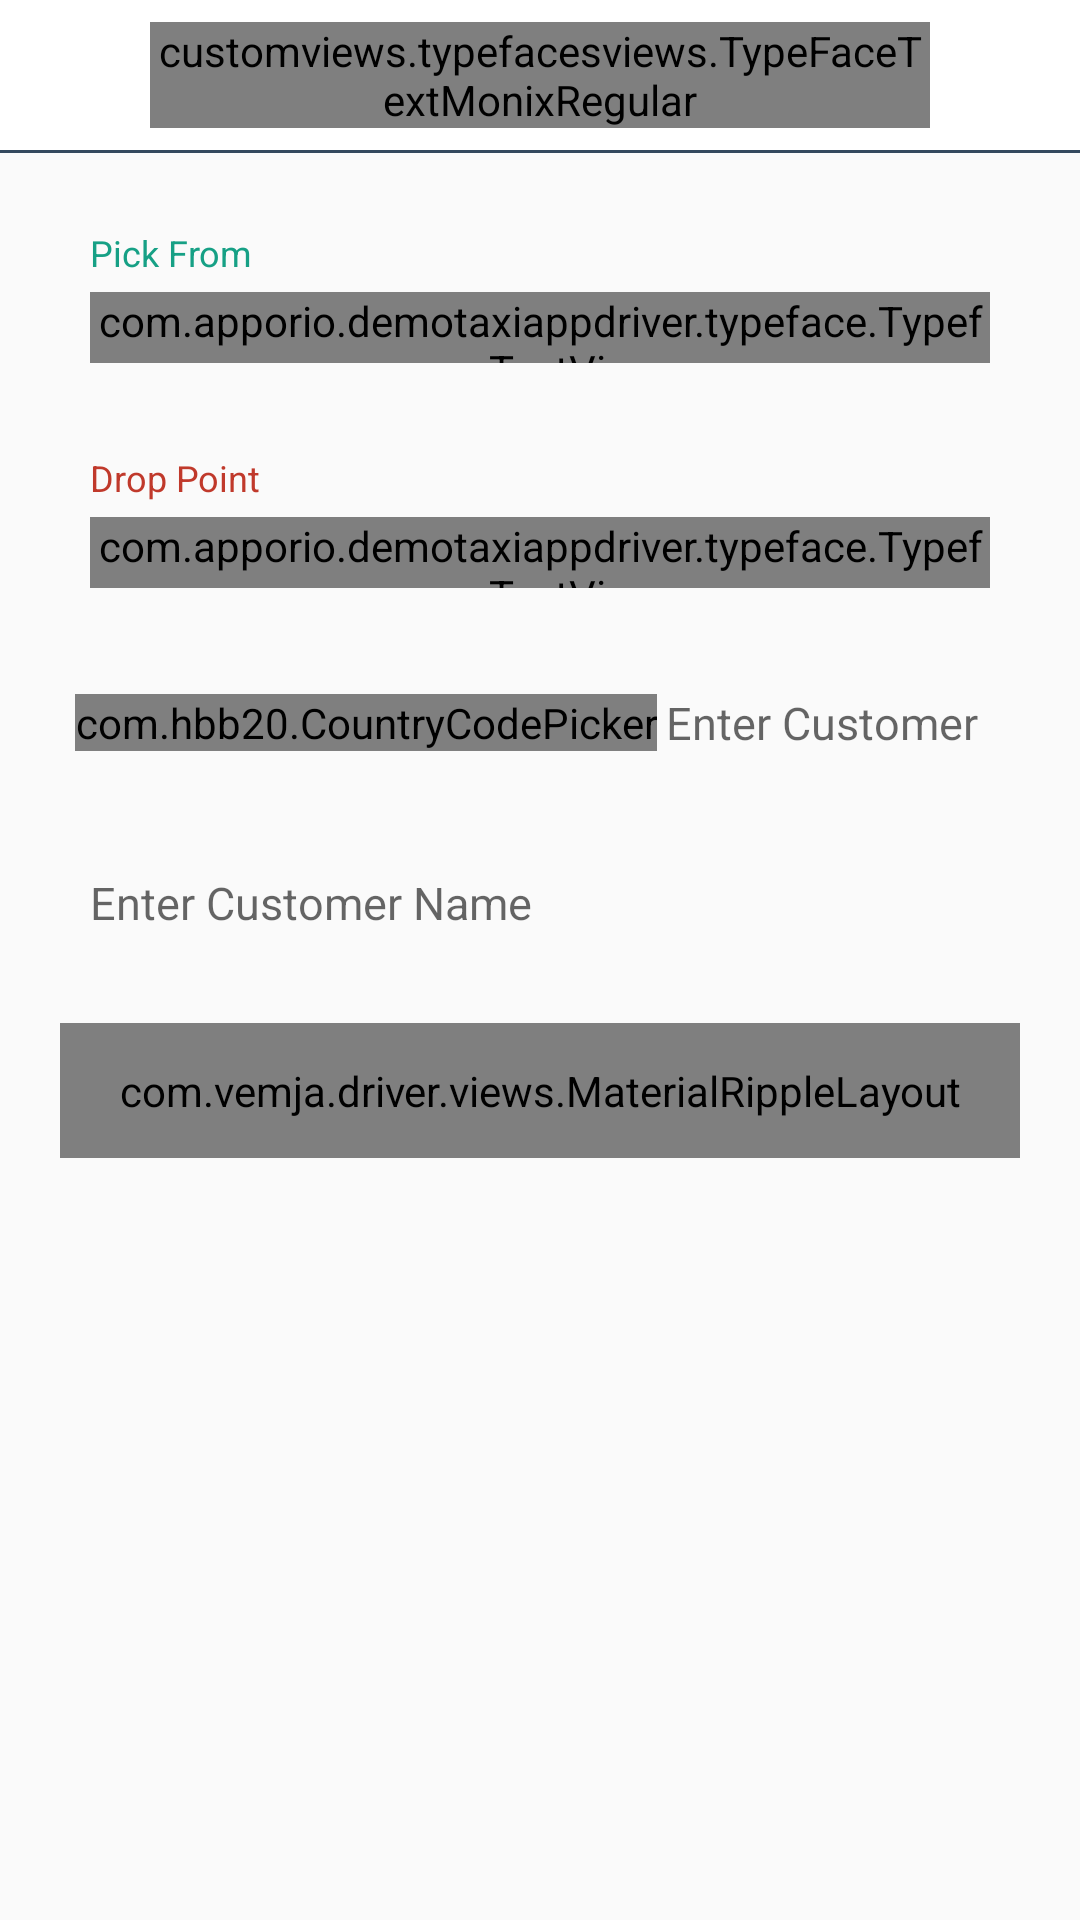

Here is an Android app screen rendered from its layout file. Give the layout XML and the strings, colors and styles it references.
<!-- AndroidManifest.xml: application theme AppTheme -->
<!-- res/layout/activity_manual_user_detail.xml -->
<?xml version="1.0" encoding="utf-8"?>
<LinearLayout xmlns:android="http://schemas.android.com/apk/res/android"
    xmlns:app="http://schemas.android.com/apk/res-auto"
    xmlns:tools="http://schemas.android.com/tools"
    android:layout_width="match_parent"
    android:layout_height="match_parent"
    android:orientation="vertical"
    tools:context="com.apporio.demotaxiappdriver.ManualUserDetailActivity">

    <LinearLayout
        android:layout_width="match_parent"
        android:layout_height="match_parent"
        android:orientation="vertical">

        <LinearLayout
            android:layout_width="match_parent"
            android:layout_height="50dp"
            android:background="@color/colorHeader"
            android:orientation="horizontal">

            <LinearLayout
                android:id="@+id/ll_back_rides"
                android:layout_width="50dp"
                android:layout_height="match_parent"
                android:gravity="center">

                <ImageView
                    android:layout_width="25dp"
                    android:layout_height="25dp"
                    android:background="@drawable/back_arrow"
                    android:tint="@color/colorPrimary" />
            </LinearLayout>

            <LinearLayout
                android:layout_width="match_parent"
                android:layout_height="match_parent"
                android:layout_weight="1"
                android:gravity="center">

                <customviews.typefacesviews.TypeFaceTextMonixRegular
                    android:layout_width="wrap_content"
                    android:layout_height="wrap_content"
                    android:text="@string/UserDetails_Activity_tittle"
                    android:textColor="@color/colorPrimary"
                    android:textSize="16dp" />
            </LinearLayout>

            <LinearLayout
                android:layout_width="50dp"
                android:layout_height="match_parent" />
        </LinearLayout>

        <View
            android:layout_width="match_parent"
            android:layout_height="1dp"
            android:background="@color/colorPrimary" />


        <RelativeLayout
            android:layout_width="match_parent"
            android:layout_height="match_parent"
            android:orientation="vertical">


            <LinearLayout
                android:id="@+id/ll_pickUpLocation"
                android:layout_width="match_parent"
                android:layout_height="55dp"
                android:layout_marginLeft="20dp"
                android:layout_marginRight="20dp"
                android:layout_marginTop="20dp"
                android:background="@drawable/layout_light"
                android:orientation="vertical">

                <TextView
                    android:layout_width="wrap_content"
                    android:layout_height="wrap_content"
                    android:layout_marginLeft="10dp"
                    android:layout_marginTop="5dp"
                    android:text="Pick From"
                    android:textColor="@color/icons_8_muted_green_2_dark"
                    android:textSize="12dp" />

                <com.apporio.demotaxiappdriver.typeface.TypefaceTextView
                    android:id="@+id/textView_pickUp"
                    android:layout_width="match_parent"
                    android:layout_height="wrap_content"
                    android:layout_marginBottom="5dp"
                    android:layout_marginLeft="10dp"
                    android:layout_marginRight="10dp"
                    android:layout_marginTop="5dp"
                    android:background="@android:color/transparent"
                    android:hint="@string/Manual_ACTIVITY__enter_pickup"
                    android:singleLine="true"
                    android:textSize="12dp" />

            </LinearLayout>

            <LinearLayout
                android:id="@+id/ll_dropLocation"
                android:layout_width="match_parent"
                android:layout_height="55dp"
                android:layout_below="@+id/ll_pickUpLocation"
                android:layout_marginLeft="20dp"
                android:layout_marginRight="20dp"
                android:layout_marginTop="20dp"
                android:background="@drawable/layout_light"
                android:gravity="center_vertical"
                android:orientation="vertical">

                <TextView
                    android:layout_width="wrap_content"
                    android:layout_height="wrap_content"
                    android:layout_marginLeft="10dp"
                    android:layout_marginTop="5dp"
                    android:text="Drop Point"
                    android:textColor="@color/icons_8_muted_red_dark"
                    android:textSize="12dp" />


                <com.apporio.demotaxiappdriver.typeface.TypefaceTextView
                    android:id="@+id/textView_dropPoint"
                    android:layout_width="match_parent"
                    android:layout_height="wrap_content"
                    android:layout_marginBottom="5dp"
                    android:layout_marginLeft="10dp"
                    android:layout_marginRight="10dp"
                    android:layout_marginTop="5dp"
                    android:background="@android:color/transparent"
                    android:hint="@string/Manual_ACTIVITY__select_drop_location"
                    android:singleLine="true"
                    android:textSize="12dp" />

            </LinearLayout>


            <LinearLayout
                android:id="@+id/ll_cus_number"
                android:layout_width="match_parent"
                android:layout_height="40dp"
                android:layout_below="@+id/ll_dropLocation"
                android:layout_marginLeft="20dp"
                android:layout_marginRight="20dp"
                android:layout_marginTop="20dp"
                android:background="@drawable/layout_light"
                android:gravity="center_vertical">

                <com.hbb20.CountryCodePicker
                    android:id="@+id/otp_ccp"
                    android:layout_width="wrap_content"
                    android:layout_height="wrap_content"
                    android:layout_marginLeft="5dp"
                    app:defaultCode="91"
                    app:hideNameCode="true"
                    app:keyboardAutoPopOnSearch="false"
                    app:showFlag="false"
                    app:textSize="15dp" />


                <EditText
                    android:id="@+id/edt_cus_number"
                    android:layout_width="match_parent"
                    android:layout_height="wrap_content"
                    android:layout_marginLeft="3dp"
                    android:layout_marginRight="10dp"
                    android:inputType="number"
                    android:background="@android:color/transparent"
                    android:hint="@string/Manual_Activity_enter_cus_phone"
                    android:singleLine="true"
                    android:textSize="15dp" />

            </LinearLayout>

            <LinearLayout
                android:id="@+id/ll_cus_name"
                android:layout_width="match_parent"
                android:layout_height="40dp"
                android:layout_below="@+id/ll_cus_number"
                android:layout_marginLeft="20dp"
                android:layout_marginRight="20dp"
                android:layout_marginTop="20dp"
                android:background="@drawable/layout_light"
                android:gravity="center_vertical">

                <EditText
                    android:id="@+id/edt_cus_name"
                    android:layout_width="match_parent"
                    android:layout_height="wrap_content"
                    android:layout_marginLeft="10dp"
                    android:layout_marginRight="10dp"
                    android:inputType="textCapSentences"
                    android:background="@android:color/transparent"
                    android:hint="@string/Manual_Activity_enter_cus_name"
                    android:singleLine="true"
                    android:textSize="15dp" />

            </LinearLayout>


            <include
                android:id="@+id/button_startRide"
                android:layout_below="@+id/ll_cus_name"
                layout="@layout/button_type_material"
                android:layout_width="match_parent"
                android:layout_marginLeft="20dp"
                android:layout_marginRight="20dp"
                android:layout_marginTop="20dp"
                android:layout_height="45dp" />

            <Button
                android:layout_width="match_parent"
                android:layout_height="45dp"
                android:background="@color/colorPrimaryDark"
                android:text="@string/Manual_Activity_button_start_ride"
                android:textAllCaps="false"
                android:visibility="gone"
                android:textSize="16dp"
                android:textColor="@color/pure_white" />


        </RelativeLayout>


    </LinearLayout>
</LinearLayout>
<!-- res/layout/button_type_material.xml (included above) -->
<?xml version="1.0" encoding="utf-8"?>
<com.vemja.driver.views.MaterialRippleLayout
    xmlns:android="http://schemas.android.com/apk/res/android"
    xmlns:app="http://schemas.android.com/apk/res-auto"
    android:id="@+id/confirm_lout_btn"
    android:layout_width="fill_parent"
    android:layout_height="50dp"
    android:layout_marginLeft="20dp"
    android:layout_marginRight="20dp"
    android:layout_gravity="center_horizontal"
    app:met_isMButton_type1="true"
    app:mrl_rippleAlpha="0.4"
    app:mrl_rippleColor="@color/colorPrimaryDark"
    app:mrl_rippleDelayClick="true"
    app:mrl_rippleHover="true"
    app:mrl_rippleOverlay="true">

</com.vemja.driver.views.MaterialRippleLayout>
<!-- resources referenced by this layout -->
<resources>
  <color name="colorHeader">#ffffff</color>
  <color name="colorPrimary">#34495e</color>
  <color name="colorPrimaryDark">#687576</color>
  <color name="icons_8_muted_green_2_dark">#16a085</color>
  <color name="icons_8_muted_red_dark">#c0392b</color>
  <color name="pure_white">#ffffff</color>
  <string name="Manual_ACTIVITY__enter_pickup">Enter PickUp</string>
  <string name="Manual_ACTIVITY__select_drop_location">Select Drop Location</string>
  <string name="Manual_Activity_button_start_ride">Start Ride</string>
  <string name="Manual_Activity_enter_cus_name">Enter Customer Name</string>
  <string name="Manual_Activity_enter_cus_phone">Enter Customer Number</string>
  <string name="UserDetails_Activity_tittle">User Details</string>
  <style name="AppTheme" parent="Theme.AppCompat.Light.DarkActionBar">
          
          <item name="colorPrimary">@color/colorPrimary</item>
          <item name="colorPrimaryDark">@color/colorPrimaryDark</item>
          <item name="colorAccent">@color/colorAccent</item>
          <item name="colorControlActivated">@color/colorBlack</item>
          <item name="android:windowContentTransitions">true</item>
  
      </style>
  <color name="colorAccent">#ffe57f</color>
  <color name="colorBlack">#000000</color>
</resources>
